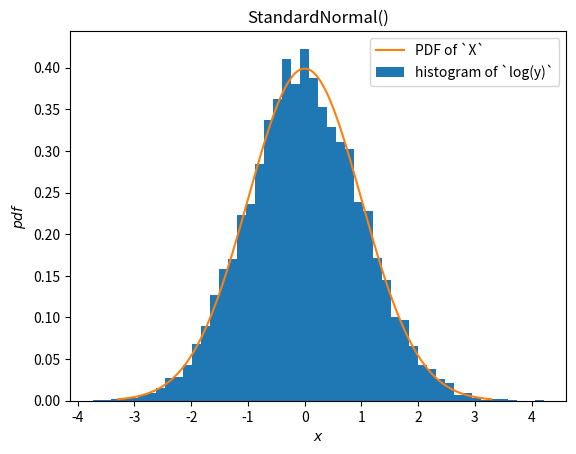

Here is the Python script that generated this plot:
import numpy as np
from scipy import stats
X = stats.Normal()

Y = stats.exp(X)

import matplotlib.pyplot as plt
rng = np.random.default_rng()
y = Y.sample(shape=10000, rng=rng)
ax = plt.gca()
ax.hist(np.log(y), bins=50, density=True)
X.plot(ax=ax)
plt.legend(('PDF of `X`', 'histogram of `log(y)`'))
plt.show()
